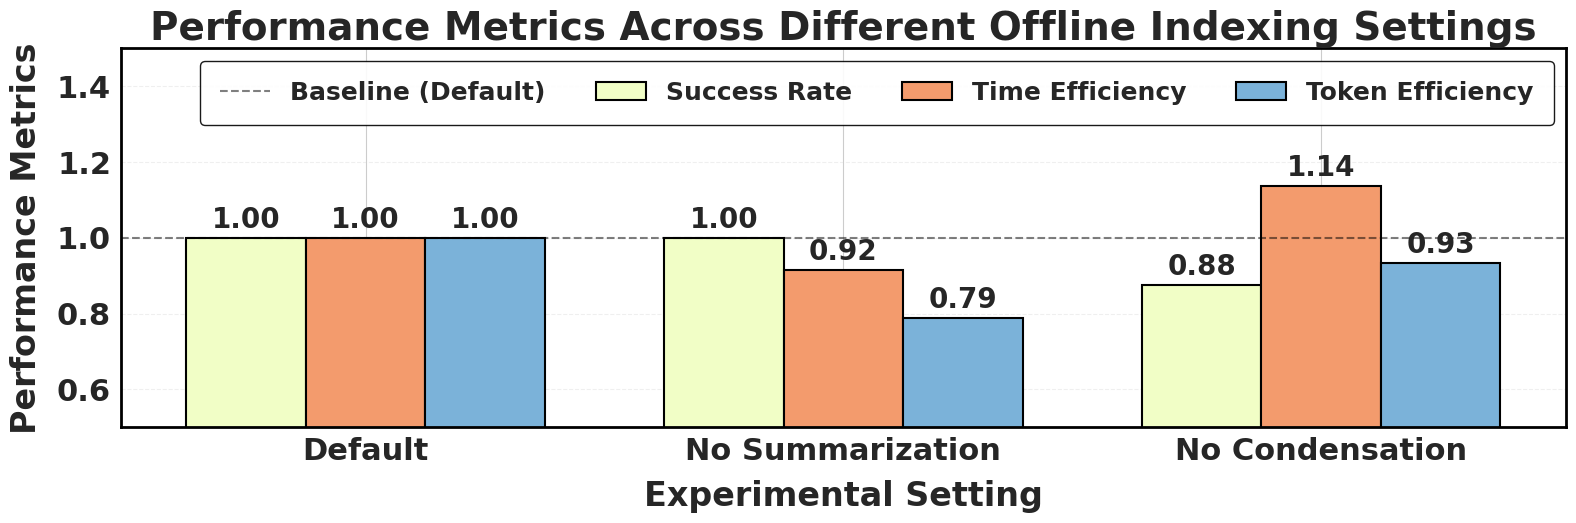

The matplotlib source for this figure:
import matplotlib.pyplot as plt
import numpy as np
import seaborn as sns

# Set style
sns.set_style("whitegrid")
# Use a more universally available font
plt.rcParams['font.family'] = 'sans-serif'
# Use system defaults instead of specifying Arial
plt.rcParams['font.weight'] = 'bold'  # Set all fonts to bold by default

# Define the experimental settings
settings = ["Default", "No Summarization", "No Condensation"]
tasks = 8

# Success rates (1 or 0)
success_data = np.array([
    [1, 1, 1, 1, 1, 1, 1, 1],  # Default
    [1, 1, 1, 1, 1, 1, 1, 1],  # No Tutorial Summary
    [0, 1, 1, 1, 1, 1, 1, 1],  # No Tutorial Condensation
])

# Time used
time_data = np.array([
    [4089, 524, 370, 3699, 701, 2979, 800, 2066],  # Default (baseline)
    [2135, 614, 252, 6436, 738, 3173, 1269, 1897],  # No Tutorial Summary
    [4271, 527, 234, 2525, 701, 2896, 744, 1923],  # No Tutorial Condensation
])

# Token used
token_data = np.array([
    [79887, 30293, 54606, 72863, 29271, 199127, 14367, 25846],  # Default (baseline)
    [32538, 49683, 20105, 130637, 23970, 103502, 53964, 21610],  # No Tutorial Summary
    [94542, 35699, 28651, 92567, 34508, 185874, 20285, 26059],  # No Tutorial Condensation
])

# Calculate success rates
success_rates = np.mean(success_data, axis=1)

# Calculate relative times compared to default (baseline)
baseline_time = time_data[0]  # Default as baseline
relative_times = []

for i in range(len(settings)):
    relative_time_per_task = []
    for task in range(tasks):
        # Only include tasks where both current and baseline succeeded
        if success_data[i][task] > 0 and success_data[0][task] > 0 and time_data[i][task] > 0:
            relative_time_per_task.append(time_data[i][task] / baseline_time[task])
    
    # Calculate average of relative times for tasks that succeeded in both
    if relative_time_per_task:
        relative_times.append(np.mean(relative_time_per_task))
    else:
        relative_times.append(0)

# Calculate relative tokens compared to default (baseline)
baseline_token = token_data[0]  # Default as baseline
relative_tokens = []

for i in range(len(settings)):
    relative_token_per_task = []
    for task in range(tasks):
        # Only include tasks where both current and baseline succeeded
        if success_data[i][task] > 0 and success_data[0][task] > 0 and token_data[i][task] > 0:
            relative_token_per_task.append(token_data[i][task] / baseline_token[task])
    
    # Calculate average of relative tokens for tasks that succeeded in both
    if relative_token_per_task:
        relative_tokens.append(np.mean(relative_token_per_task))
    else:
        relative_tokens.append(0)

# Calculate time efficiency and token efficiency (reciprocals of relative metrics)
# For the baseline, these are just 1.0
time_efficiency = [1/rt if rt > 0 else 0 for rt in relative_times]
token_efficiency = [1/rt if rt > 0 else 0 for rt in relative_tokens]

# Print the calculated values for reference
print("Success Rates:", success_rates)
print("Relative Times:", relative_times)
print("Time Efficiency:", time_efficiency)
print("Relative Tokens:", relative_tokens)
print("Token Efficiency:", token_efficiency)

# Set up the plot - modified figsize to be wider and shorter (2/3 of original height)
fig, ax = plt.subplots(figsize=(16, 5.33), dpi=600)

# Positions for the bars
x = np.arange(len(settings))
width = 0.25  # the width of the bars

# Plotting the bars with edges
rects1 = ax.bar(x - width, success_rates, width, label='Success Rate', color='#F1FEC6',
                edgecolor='black', linewidth=1.5)  # Added edge to bars
rects2 = ax.bar(x, time_efficiency, width, label='Time Efficiency', color='#F39B6D',
                edgecolor='black', linewidth=1.5)  # Added edge to bars
rects3 = ax.bar(x + width, token_efficiency, width, label='Token Efficiency', color='#7BB2D9',
                edgecolor='black', linewidth=1.5)  # Added edge to bars

# Add horizontal line at y=1 for baseline reference
ax.axhline(y=1, color='black', linestyle='--', alpha=0.5, label='Baseline (Default)')

# Set y-axis limit from 0.5 to 1.5
ax.set_ylim(0.5, 1.5)

# Add labels, title and legend with larger fonts and bold
ax.set_xlabel('Experimental Setting', fontsize=24, fontweight='bold', labelpad=10)  # Increased from 20
ax.set_ylabel('Performance Metrics', fontsize=24, fontweight='bold', labelpad=10)  # Increased from 20
ax.set_title('Performance Metrics Across Different Offline Indexing Settings', fontsize=28, fontweight='bold')  # Increased from 24
ax.set_xticks(x)
ax.set_xticklabels(settings, fontsize=22, fontweight='bold')  # Increased from 18
ax.tick_params(axis='y', labelsize=22)  # Increased from 18

# Make legend text larger and bold - arranged in 2x2 grid with edge color
ax.legend(loc='upper right', fontsize=18, frameon=True, ncol=4,
          framealpha=0.9, edgecolor='black', borderpad=0.8)  # Added edge color and increased font size

# Add grid
ax.grid(axis='y', linestyle='--', alpha=0.3)

# Add value annotations with larger bold font
def add_labels(rects):
    for rect in rects:
        height = rect.get_height()
        if height > 0:
            ax.annotate(f'{height:.2f}',
                        xy=(rect.get_x() + rect.get_width() / 2, height),
                        xytext=(0, 3),  # 3 points vertical offset
                        textcoords="offset points",
                        ha='center', va='bottom',
                        fontsize=20, fontweight='bold')  # Increased from 16

add_labels(rects1)
add_labels(rects2)
add_labels(rects3)

# Add border to the plot
for spine in ax.spines.values():
    spine.set_visible(True)
    spine.set_linewidth(2)
    spine.set_color('black')

plt.tight_layout()
# No need for subplots_adjust since legend is now inside the plot

plt.savefig("tutorial_sum_plots.pdf")
